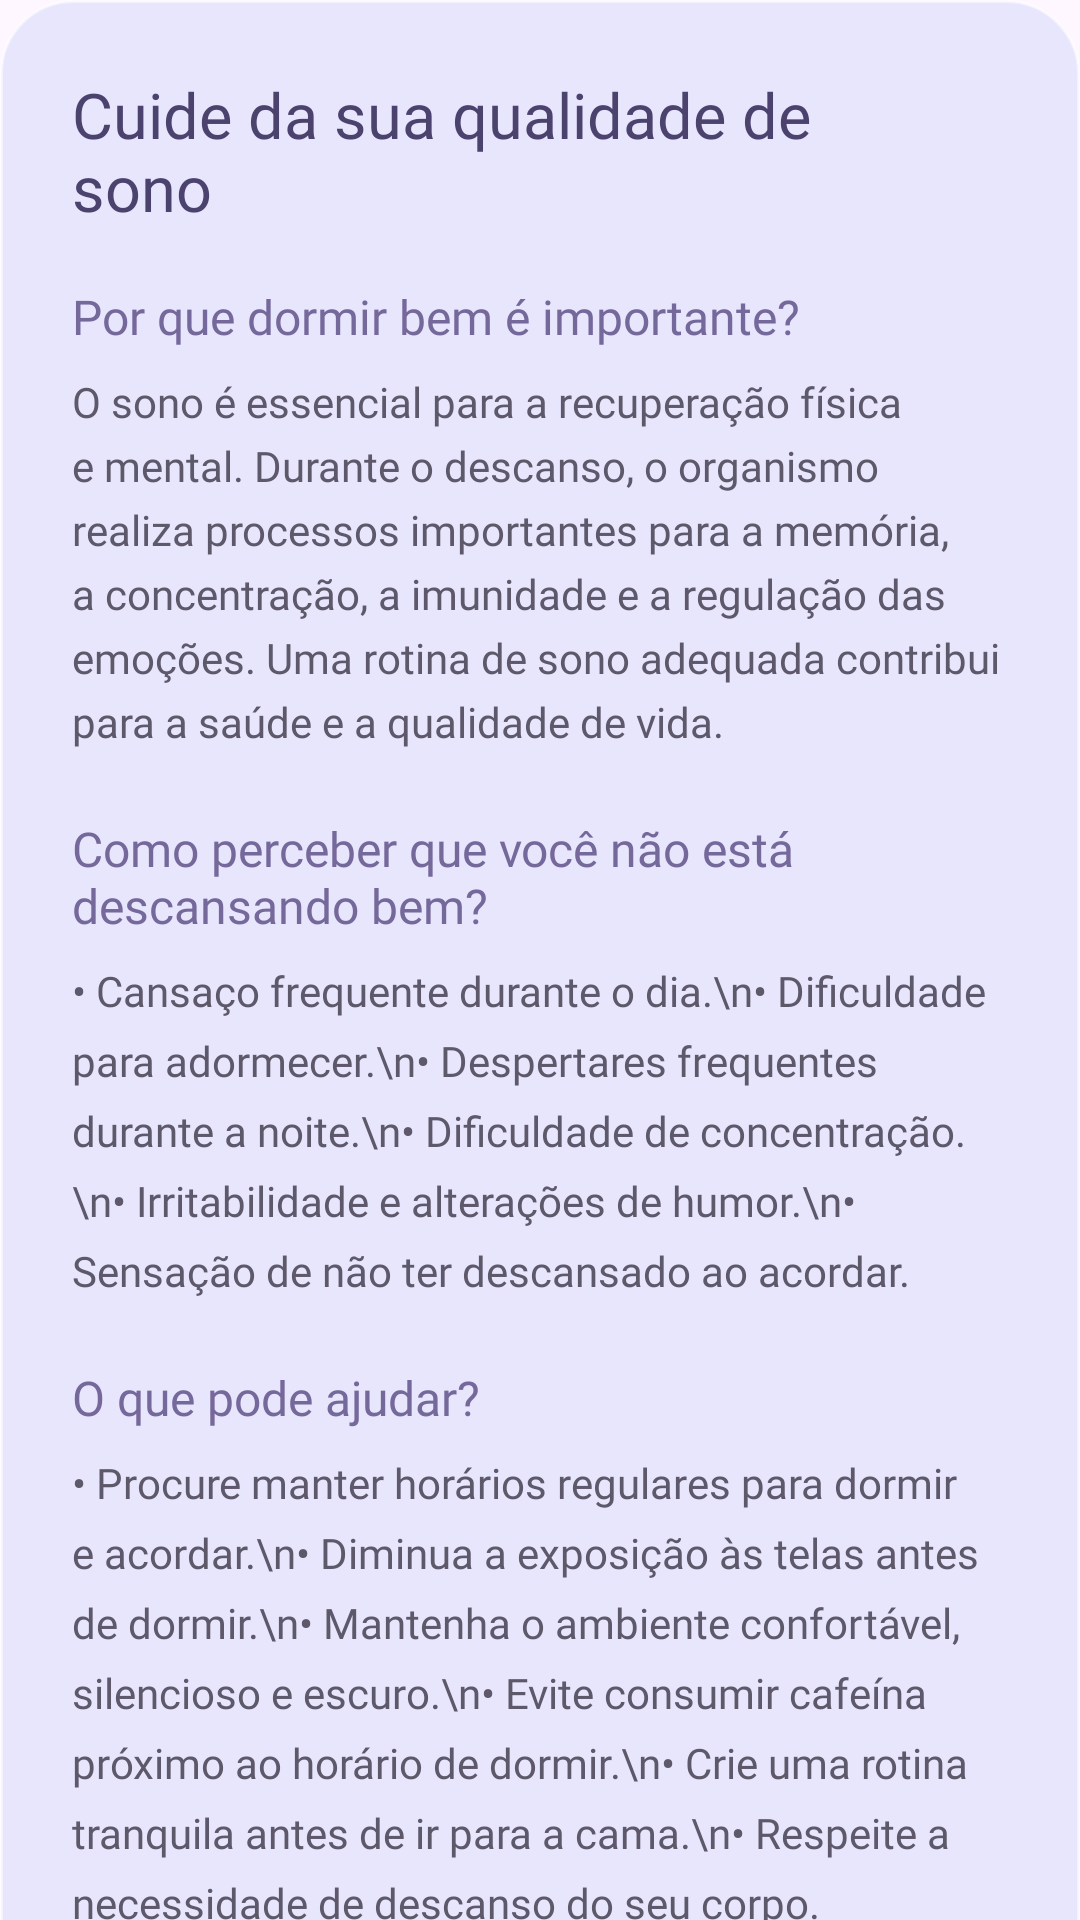

Here is an Android app screen rendered from its layout file. Give the layout XML and the strings, colors and styles it references.
<!-- AndroidManifest.xml: application theme Theme.MindU -->
<!-- res/layout/dialog_conteudo_sono.xml -->
<?xml version="1.0" encoding="utf-8"?>
<ScrollView
    xmlns:android="http://schemas.android.com/apk/res/android"
    android:layout_width="match_parent"
    android:layout_height="wrap_content"
    android:fillViewport="true"
    android:scrollbars="none"
    android:background="@android:color/transparent">

    <LinearLayout
        android:layout_width="match_parent"
        android:layout_height="wrap_content"
        android:orientation="vertical"
        android:padding="24dp"
        android:background="@drawable/bg_vidro">

        
        <LinearLayout
            android:layout_width="match_parent"
            android:layout_height="wrap_content"
            android:gravity="center_vertical"
            android:orientation="horizontal">

            <TextView
                android:layout_width="0dp"
                android:layout_height="wrap_content"
                android:layout_weight="1"
                android:text="Cuide da sua qualidade de sono"
                android:textColor="#4B426D"
                android:textSize="21sp"
                android:fontFamily="@font/plus_jakarta_sans_bold"
                android:accessibilityHeading="true"/>

            <ImageButton
                android:id="@+id/btnFecharConteudoSono"
                android:layout_width="48dp"
                android:layout_height="48dp"
                android:background="?attr/selectableItemBackgroundBorderless"
                android:src="@drawable/ic_close"
                android:contentDescription="Fechar conteúdo"
                android:tint="#75689A"/>

        </LinearLayout>

        
        <TextView
            android:layout_width="match_parent"
            android:layout_height="wrap_content"
            android:layout_marginTop="18dp"
            android:text="Por que dormir bem é importante?"
            android:textColor="#75689A"
            android:textSize="16sp"
            android:fontFamily="@font/plus_jakarta_sans_bold"/>

        <TextView
            android:layout_width="match_parent"
            android:layout_height="wrap_content"
            android:layout_marginTop="8dp"
            android:text="O sono é essencial para a recuperação física e mental. Durante o descanso, o organismo realiza processos importantes para a memória, a concentração, a imunidade e a regulação das emoções. Uma rotina de sono adequada contribui para a saúde e a qualidade de vida."
            android:textColor="#5E586B"
            android:textSize="14sp"
            android:lineSpacingExtra="5dp"
            android:fontFamily="@font/plus_jakarta_sans"/>

        
        <TextView
            android:layout_width="match_parent"
            android:layout_height="wrap_content"
            android:layout_marginTop="22dp"
            android:text="Como perceber que você não está descansando bem?"
            android:textColor="#75689A"
            android:textSize="16sp"
            android:fontFamily="@font/plus_jakarta_sans_bold"/>

        <TextView
            android:layout_width="match_parent"
            android:layout_height="wrap_content"
            android:layout_marginTop="8dp"
            android:text="• Cansaço frequente durante o dia.\n• Dificuldade para adormecer.\n• Despertares frequentes durante a noite.\n• Dificuldade de concentração.\n• Irritabilidade e alterações de humor.\n• Sensação de não ter descansado ao acordar."
            android:textColor="#5E586B"
            android:textSize="14sp"
            android:lineSpacingExtra="7dp"
            android:fontFamily="@font/plus_jakarta_sans"/>

        
        <TextView
            android:layout_width="match_parent"
            android:layout_height="wrap_content"
            android:layout_marginTop="22dp"
            android:text="O que pode ajudar?"
            android:textColor="#75689A"
            android:textSize="16sp"
            android:fontFamily="@font/plus_jakarta_sans_bold"/>

        <TextView
            android:layout_width="match_parent"
            android:layout_height="wrap_content"
            android:layout_marginTop="8dp"
            android:text="• Procure manter horários regulares para dormir e acordar.\n• Diminua a exposição às telas antes de dormir.\n• Mantenha o ambiente confortável, silencioso e escuro.\n• Evite consumir cafeína próximo ao horário de dormir.\n• Crie uma rotina tranquila antes de ir para a cama.\n• Respeite a necessidade de descanso do seu corpo."
            android:textColor="#5E586B"
            android:textSize="14sp"
            android:lineSpacingExtra="7dp"
            android:fontFamily="@font/plus_jakarta_sans"/>

        
        <LinearLayout
            android:layout_width="match_parent"
            android:layout_height="wrap_content"
            android:layout_marginTop="24dp"
            android:orientation="vertical"
            android:padding="16dp"
            android:background="@drawable/bg_vidro">

            <TextView
                android:layout_width="match_parent"
                android:layout_height="wrap_content"
                android:text="Prepare-se para descansar"
                android:textColor="#75689A"
                android:textSize="15sp"
                android:fontFamily="@font/plus_jakarta_sans_bold"/>

            <TextView
                android:layout_width="match_parent"
                android:layout_height="wrap_content"
                android:layout_marginTop="8dp"
                android:text="Antes de dormir, experimente diminuir as luzes, deixar o celular de lado e realizar uma atividade relaxante. Permita que esse momento seja dedicado ao descanso, sem cobranças."
                android:textColor="#5E586B"
                android:textSize="14sp"
                android:lineSpacingExtra="5dp"
                android:fontFamily="@font/plus_jakarta_sans"/>

        </LinearLayout>

        
        <TextView
            android:layout_width="match_parent"
            android:layout_height="wrap_content"
            android:layout_marginTop="20dp"
            android:text="Lembre-se: este conteúdo é informativo e não substitui uma avaliação profissional. Se as dificuldades para dormir forem frequentes ou prejudicarem sua rotina, procure orientação especializada."
            android:textColor="#777184"
            android:textSize="12sp"
            android:lineSpacingExtra="4dp"
            android:fontFamily="@font/plus_jakarta_sans"/>

    </LinearLayout>

</ScrollView>
<!-- resources referenced by this layout -->
<resources>
  <!-- drawable bg_vidro (drawable) -->
  <?xml version="1.0" encoding="utf-8"?>
  <shape xmlns:android="http://schemas.android.com/apk/res/android"
      android:shape="rectangle">
  
      <solid android:color="#338A9FEF" />
  
      <corners android:radius="24dp" />
  
      <stroke
          android:width="1dp"
          android:color="#80FFFFFF" />
  
  </shape>
  <style name="Theme.MindU" parent="Base.Theme.MindU" />
  <style name="Base.Theme.MindU" parent="Theme.Material3.DayNight.NoActionBar">
          
          
      </style>
</resources>
